Photos from the image-classification dataset "Dataset_1" in the GitHub repository sinuose/CNNImageClassificationContests. Its 2 classes are: BRCA, GBM.

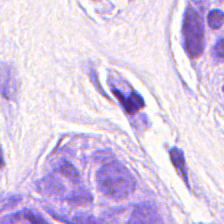
Label: BRCA

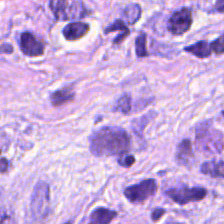
Label: BRCA

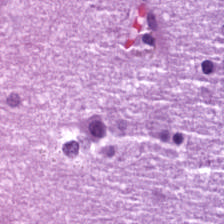
Label: GBM

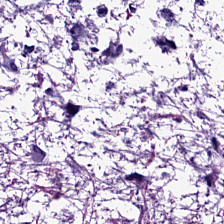
Label: GBM

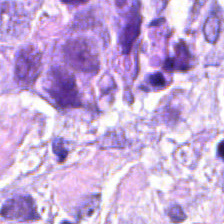
Label: BRCA

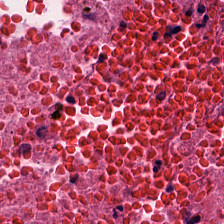
Label: GBM
